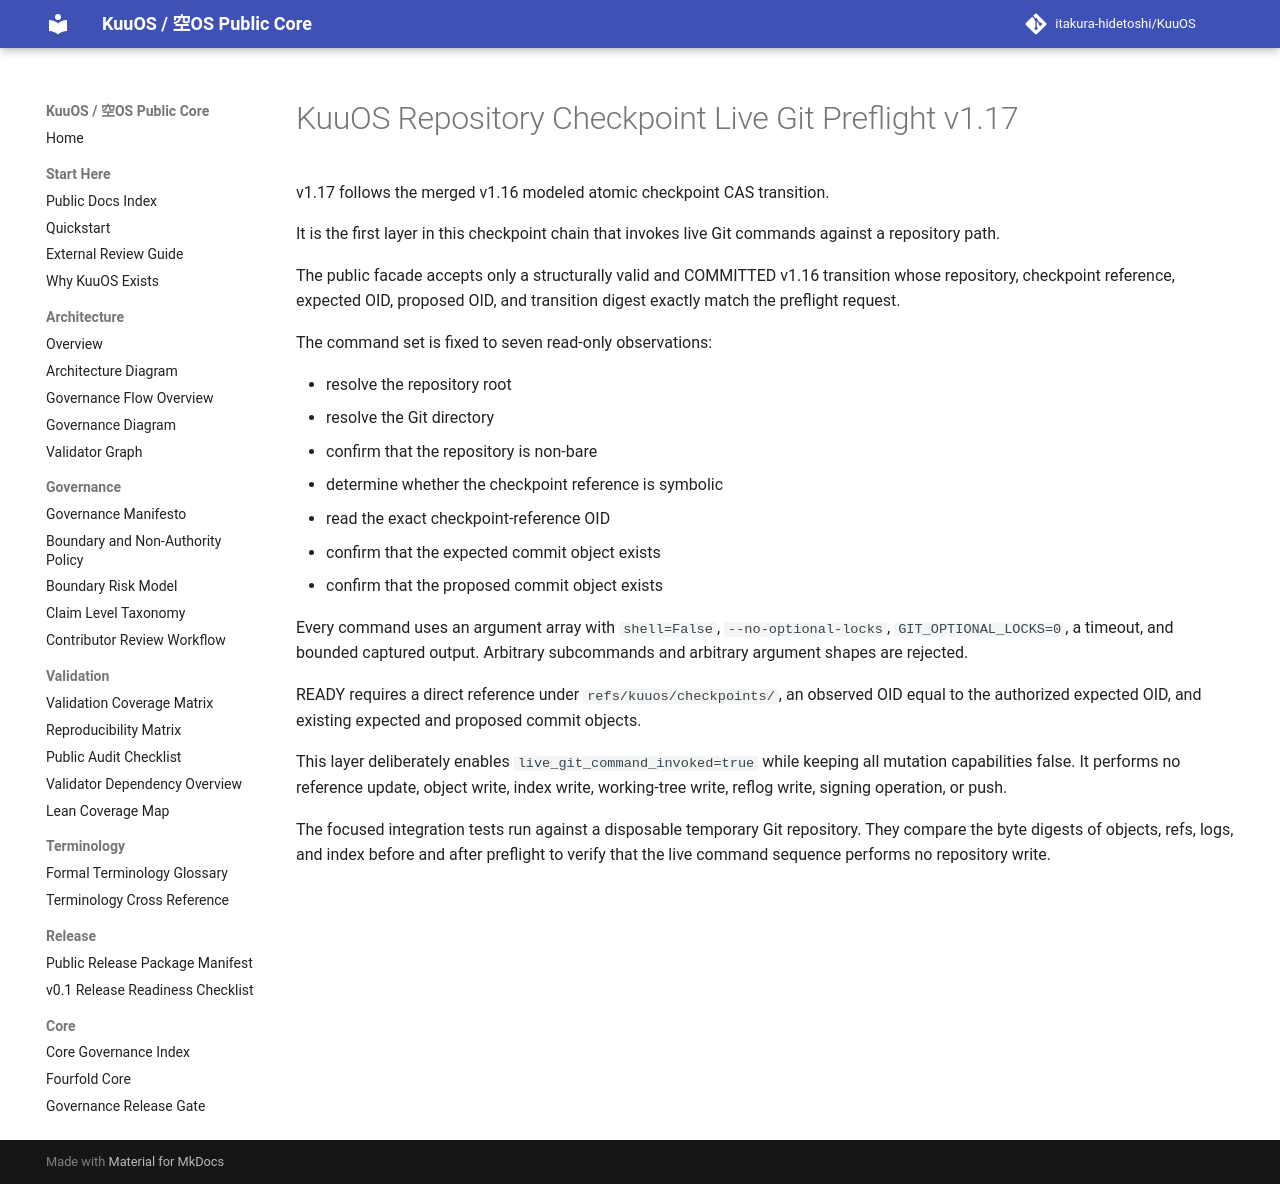

repository: itakura-hidetoshi/KuuOS · page: KUUOS_REPOSITORY_CHECKPOINT_LIVE_GIT_PREFLIGHT_v1_17/index.html · generator: mkdocs

# KuuOS Repository Checkpoint Live Git Preflight v1.17

v1.17 follows the merged v1.16 modeled atomic checkpoint CAS transition.

It is the first layer in this checkpoint chain that invokes live Git commands against a repository path.

The public facade accepts only a structurally valid and COMMITTED v1.16 transition whose repository, checkpoint reference, expected OID, proposed OID, and transition digest exactly match the preflight request.

The command set is fixed to seven read-only observations:

- resolve the repository root
- resolve the Git directory
- confirm that the repository is non-bare
- determine whether the checkpoint reference is symbolic
- read the exact checkpoint-reference OID
- confirm that the expected commit object exists
- confirm that the proposed commit object exists

Every command uses an argument array with `shell=False`, `--no-optional-locks`, `GIT_OPTIONAL_LOCKS=0`, a timeout, and bounded captured output. Arbitrary subcommands and arbitrary argument shapes are rejected.

READY requires a direct reference under `refs/kuuos/checkpoints/`, an observed OID equal to the authorized expected OID, and existing expected and proposed commit objects.

This layer deliberately enables `live_git_command_invoked=true` while keeping all mutation capabilities false. It performs no reference update, object write, index write, working-tree write, reflog write, signing operation, or push.

The focused integration tests run against a disposable temporary Git repository. They compare the byte digests of objects, refs, logs, and index before and after preflight to verify that the live command sequence performs no repository write.
